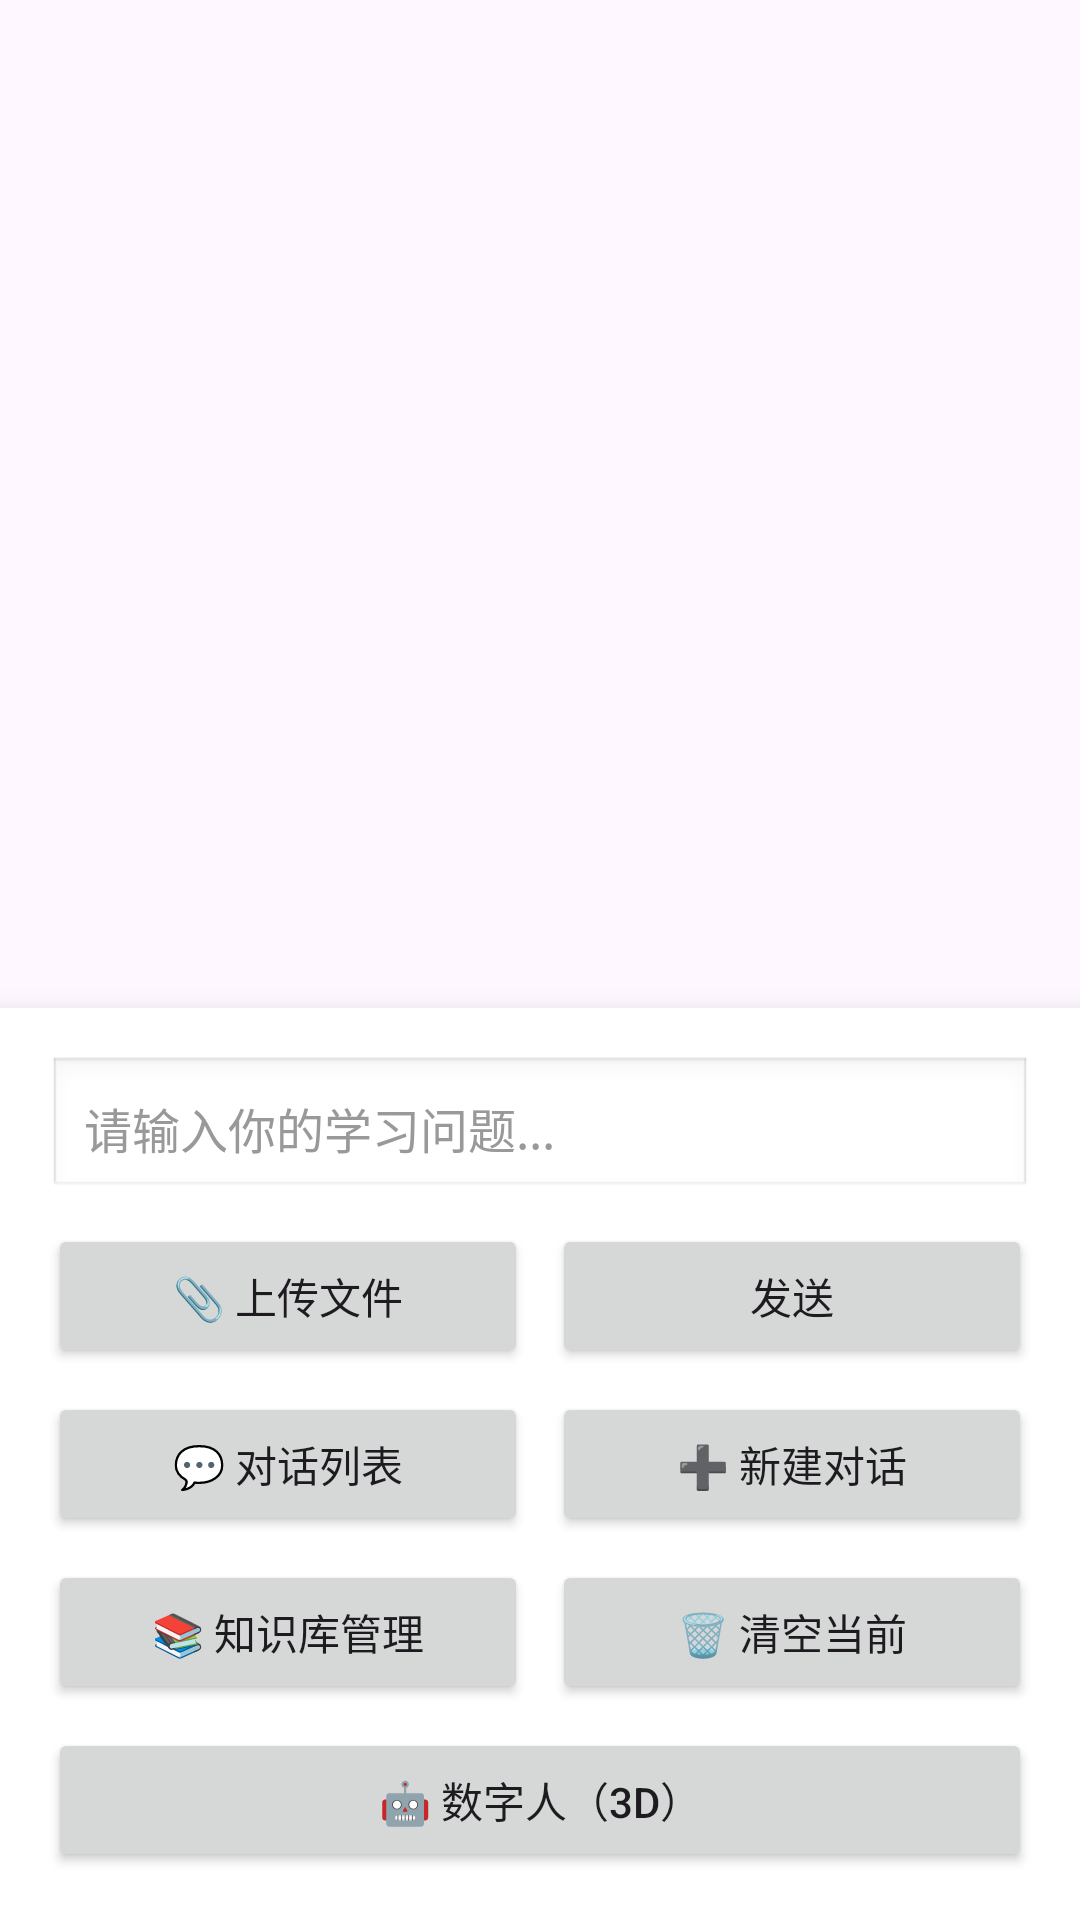

Reconstruct the res/layout file that produces this screen, plus the resources it refers to.
<!-- AndroidManifest.xml: application theme Theme.MyApplication3 -->
<!-- res/layout/main.xml -->
<?xml version="1.0" encoding="utf-8"?>
<LinearLayout xmlns:android="http://schemas.android.com/apk/res/android"
    xmlns:tools="http://schemas.android.com/tools"
    android:id="@+id/main"
    android:layout_width="match_parent"
    android:layout_height="match_parent"
    android:orientation="vertical"
    android:fitsSystemWindows="true"
    tools:context=".ui.activity.Main">

    
    <androidx.recyclerview.widget.RecyclerView
        android:id="@+id/recyclerViewMessages"
        android:layout_width="match_parent"
        android:layout_height="0dp"
        android:layout_weight="1"
        android:padding="16dp"
        android:clipToPadding="false"
        android:scrollbars="vertical" />

    
    <LinearLayout
        android:id="@+id/layoutInputArea"
        android:layout_width="match_parent"
        android:layout_height="wrap_content"
        android:orientation="vertical"
        android:background="#FFFFFF"
        android:elevation="8dp"
        android:padding="16dp">

        
        <LinearLayout
            android:id="@+id/layoutSelectedFiles"
            android:layout_width="match_parent"
            android:layout_height="wrap_content"
            android:orientation="vertical"
            android:visibility="gone"
            android:background="#F0F0F0"
            android:padding="8dp"
            android:layout_marginBottom="8dp">

            <TextView
                android:layout_width="wrap_content"
                android:layout_height="wrap_content"
                android:text="已选择文件："
                android:textSize="12sp"
                android:textColor="#666666"
                android:layout_marginBottom="4dp" />

            <androidx.recyclerview.widget.RecyclerView
                android:id="@+id/recyclerViewFiles"
                android:layout_width="match_parent"
                android:layout_height="wrap_content"
                android:maxHeight="120dp" />
        </LinearLayout>

        
        <EditText
            android:id="@+id/editTextTask"
            android:layout_width="match_parent"
            android:layout_height="wrap_content"
            android:hint="请输入你的学习问题..."
            android:imeOptions="actionSend"
            android:inputType="textCapSentences|textMultiLine"
            android:maxLines="1"
            android:textSize="16sp"
            android:textColor="#000000"
            android:textColorHint="#999999"
            android:background="@android:drawable/edit_text"
            android:padding="12dp"
            android:fontFamily="sans-serif"
            android:focusable="true"
            android:focusableInTouchMode="true" />

        
        <LinearLayout
            android:layout_width="match_parent"
            android:layout_height="wrap_content"
            android:layout_marginTop="8dp"
            android:orientation="horizontal">

            <Button
                android:id="@+id/buttonUploadFile"
                android:layout_width="0dp"
                android:layout_height="wrap_content"
                android:layout_weight="1"
                android:text="📎 上传文件" />

            <Button
                android:id="@+id/buttonSend"
                android:layout_width="0dp"
                android:layout_height="wrap_content"
                android:layout_weight="1"
                android:layout_marginStart="8dp"
                android:text="发送" />
        </LinearLayout>

        
        <LinearLayout
            android:layout_width="match_parent"
            android:layout_height="wrap_content"
            android:layout_marginTop="8dp"
            android:orientation="horizontal">

            <Button
                android:id="@+id/buttonConversationList"
                android:layout_width="0dp"
                android:layout_height="wrap_content"
                android:layout_weight="1"
                android:text="💬 对话列表" />

            <Button
                android:id="@+id/buttonNewConversation"
                android:layout_width="0dp"
                android:layout_height="wrap_content"
                android:layout_weight="1"
                android:layout_marginStart="8dp"
                android:text="➕ 新建对话" />
        </LinearLayout>

        
        <LinearLayout
            android:layout_width="match_parent"
            android:layout_height="wrap_content"
            android:layout_marginTop="8dp"
            android:orientation="horizontal">

            <Button
                android:id="@+id/buttonKnowledgeBase"
                android:layout_width="0dp"
                android:layout_height="wrap_content"
                android:layout_weight="1"
                android:text="📚 知识库管理" />

            <Button
                android:id="@+id/buttonClear"
                android:layout_width="0dp"
                android:layout_height="wrap_content"
                android:layout_weight="1"
                android:layout_marginStart="8dp"
                android:text="🗑️ 清空当前" />
        </LinearLayout>

        
        <LinearLayout
            android:layout_width="match_parent"
            android:layout_height="wrap_content"
            android:layout_marginTop="8dp"
            android:orientation="horizontal">

            <Button
                android:id="@+id/buttonDigitalHuman"
                android:layout_width="match_parent"
                android:layout_height="wrap_content"
                android:text="🤖 数字人（3D）" />
        </LinearLayout>
    </LinearLayout>

</LinearLayout>
<!-- resources referenced by this layout -->
<resources>
  <style name="Theme.MyApplication3" parent="Base.Theme.MyApplication3" />
  <style name="Base.Theme.MyApplication3" parent="Theme.Material3.DayNight.NoActionBar">
          
          <item name="colorPrimary">@color/brand_primary</item>
          <item name="colorPrimaryContainer">@color/brand_primary</item>
          <item name="colorSecondary">@color/brand_primary</item>
      </style>
  <color name="brand_primary">#19C4E9</color>
</resources>
